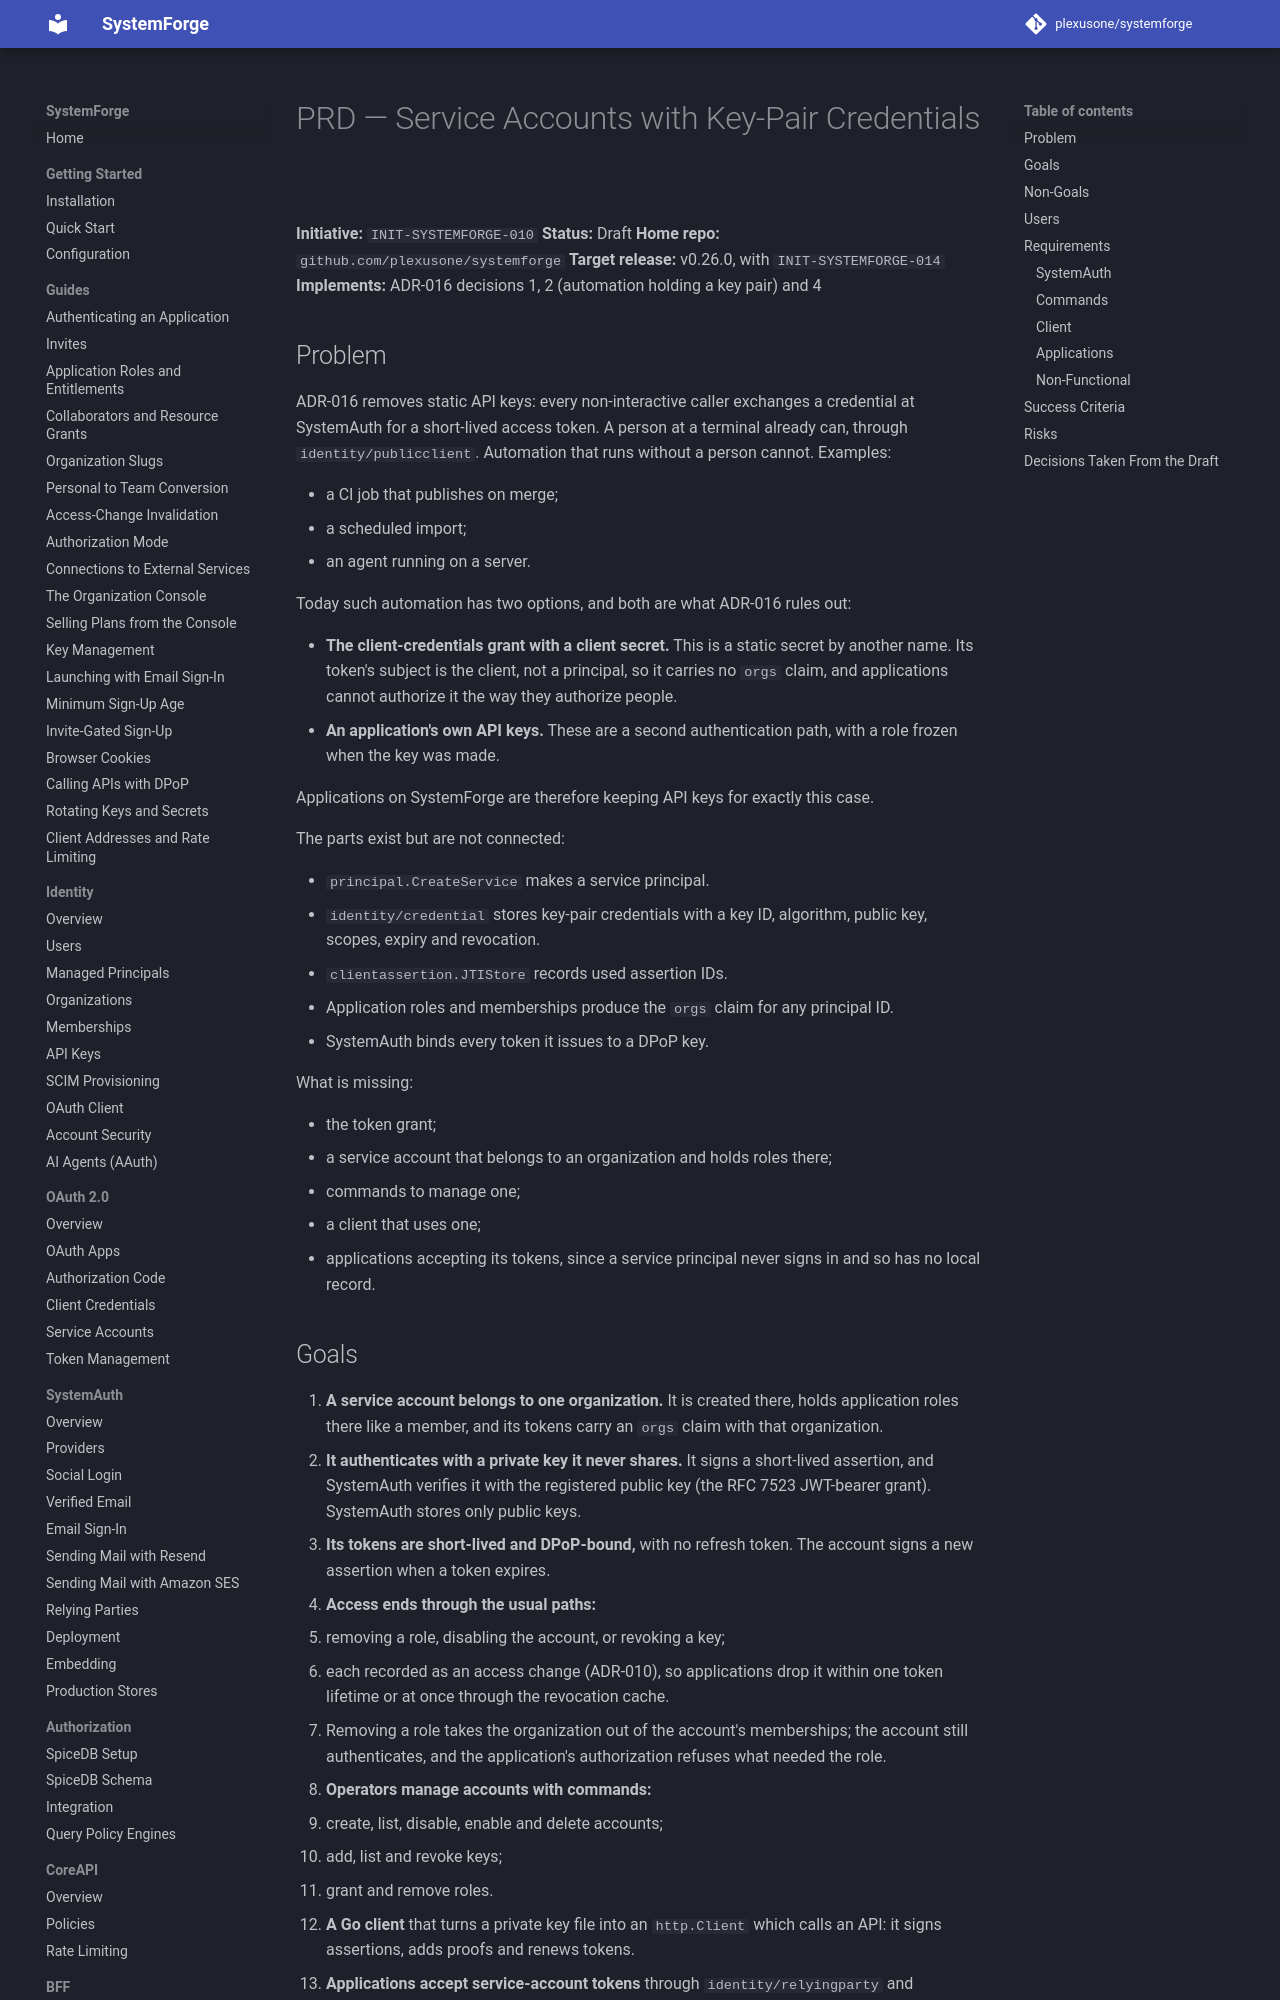

repository: plexusone/systemforge · page: specs/initiatives/INIT-SYSTEMFORGE-010/PRD/index.html · generator: mkdocs

# PRD — Service Accounts with Key-Pair Credentials

**Initiative:** `INIT-SYSTEMFORGE-010`
**Status:** Draft
**Home repo:** `github.com/plexusone/systemforge`
**Target release:** v0.26.0, with `INIT-SYSTEMFORGE-014`
**Implements:** ADR-016 decisions 1, 2 (automation holding a key pair) and 4

## Problem

ADR-016 removes static API keys: every non-interactive caller exchanges a
credential at SystemAuth for a short-lived access token. A person at a
terminal already can, through `identity/publicclient`. Automation that runs
without a person cannot. Examples:

- a CI job that publishes on merge;
- a scheduled import;
- an agent running on a server.

Today such automation has two options, and both are what ADR-016 rules out:

- **The client-credentials grant with a client secret.** This is a static
  secret by another name. Its token's subject is the client, not a
  principal, so it carries no `orgs` claim, and applications cannot
  authorize it the way they authorize people.
- **An application's own API keys.** These are a second authentication path,
  with a role frozen when the key was made.

Applications on SystemForge are therefore keeping API keys for exactly this
case.

The parts exist but are not connected:

- `principal.CreateService` makes a service principal.
- `identity/credential` stores key-pair credentials with a key ID,
  algorithm, public key, scopes, expiry and revocation.
- `clientassertion.JTIStore` records used assertion IDs.
- Application roles and memberships produce the `orgs` claim for any
  principal ID.
- SystemAuth binds every token it issues to a DPoP key.

What is missing:

- the token grant;
- a service account that belongs to an organization and holds roles there;
- commands to manage one;
- a client that uses one;
- applications accepting its tokens, since a service principal never signs
  in and so has no local record.

## Goals

1. **A service account belongs to one organization.** It is created there,
   holds application roles there like a member, and its tokens carry an
   `orgs` claim with that organization.
2. **It authenticates with a private key it never shares.** It signs a
   short-lived assertion, and SystemAuth verifies it with the registered
   public key (the RFC 7523 JWT-bearer grant). SystemAuth stores only public
   keys.
3. **Its tokens are short-lived and DPoP-bound,** with no refresh token. The
   account signs a new assertion when a token expires.
4. **Access ends through the usual paths:**
   - removing a role, disabling the account, or revoking a key;
   - each recorded as an access change (ADR-010), so applications drop it
     within one token lifetime or at once through the revocation cache.
   - Removing a role takes the organization out of the account's
     memberships; the account still authenticates, and the application's
     authorization refuses what needed the role.
5. **Operators manage accounts with commands:**
   - create, list, disable, enable and delete accounts;
   - add, list and revoke keys;
   - grant and remove roles.
6. **A Go client** that turns a private key file into an `http.Client` which
   calls an API: it signs assertions, adds proofs and renews tokens.
7. **Applications accept service-account tokens** through
   `identity/relyingparty` and `identity/appauth`, creating the account's
   local record on first use.
